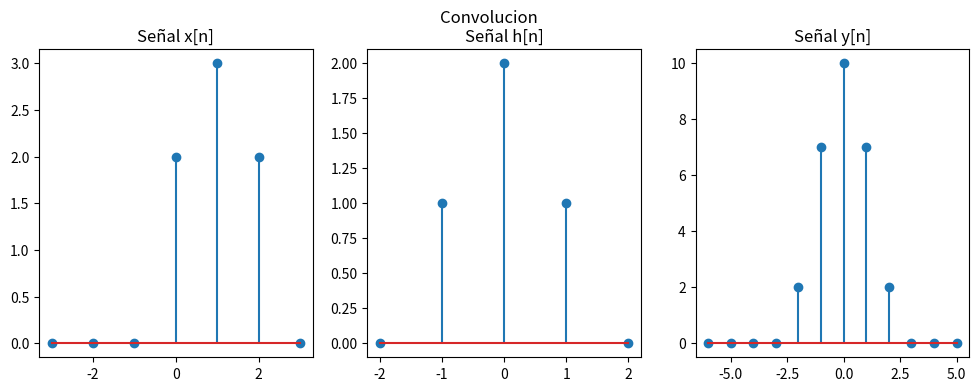
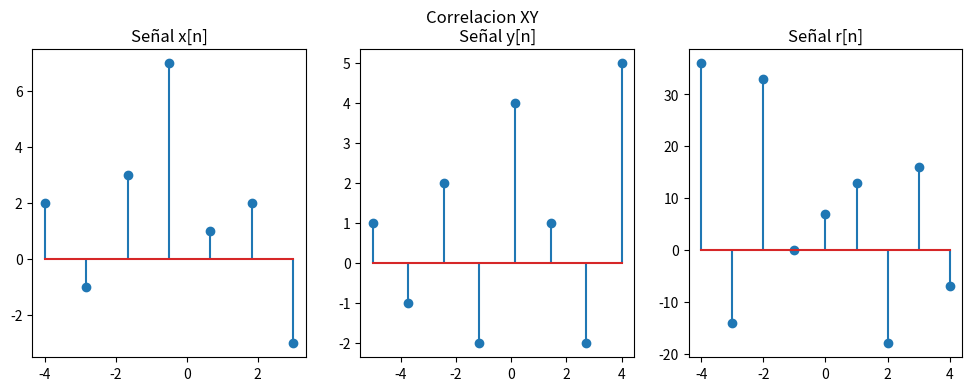

Write Python code to recreate these figures, in order.
import numpy as np
from matplotlib import pyplot as plt


def convolucion(x,h):
    #Se define una matriz de 0's de tamaño x,h+exceso para la convolucion
    V=np.zeros((len(x),len(h)+len(x)))

    #Se itera en un for anidado
    for i in range(len(x)):
        for j in range(len(h)):
            V[i][j+i]=(h[j]*x[i])   #Producto de cada valor de x con cada valor de h

    return sum(V)   #Se retorna la suma por columnas de la matriz resultante




def correlacion(x,y,n):
    r=list(np.zeros(n))   #Se define el arreglo de la señal de salida

    y=y[:]  #Genera una copia de y
    k=n//2      #Exceso
    for i in range(k):  #Se añaden 0's a los extremos de la señal y
        y.insert(0,0)
        y.insert(len(y),0)

    """
    Se aplica un producto punto para la suma de productos
    De tal forma que cada producto resulte en un valor de r 
    """
    for l in range(-k,k+1):    #Se itera de -k a k pasando por 0
        r[k+l]=np.dot(x,y[k-l:(k-l)+len(x)])    #Producto punto de la señal desplazada L unidades
    
    return r


#CONVOLUCION
#Se define el intervalo de n
nx= np.arange(-3, 4, 1)   
#Se declara la señal x1 como una funcion por partes
x1=np.piecewise(nx, [nx == 0, nx ==1,nx==2,nx<0,nx>2], [2,3,2,0,0])

#Se define el intervalo de n
nh=np.arange(-2, 3, 1)     
#Se declara la señal h como una funcion por partes 
h=np.piecewise(nh, [nh == 1, nh ==-1,nh==0,nh<-1,nh>1], [1,1,2,0,0])


#Se aplica la convolucion a la primer señal X
y=convolucion(x1,h)
print("Señal x[n]:",x1)
print("Señal h[n]:",h)
print("Suma de convolucion:",y)


#Se plotean las señales
plt.figure(figsize=(12,4))
plt.suptitle("Convolucion")
plt.subplot(1,3,1),plt.stem(nx,x1),plt.title("Señal x[n]")
plt.subplot(1,3,2),plt.stem(nh,h),plt.title("Señal h[n]")
plt.subplot(1,3,3),plt.stem(np.arange(-(len(y)//2),(len(y)//2), 1),y),plt.title("Señal y[n]")
plt.show()




#CORRELACION
n=9     #Tamaño de la muestra (impar)
x2=[2,-1,3,7,1,2,-3] #Señal x2
y=[1,-1,2,-2,4,1,-2,5]  #Señal y

#Se aplica la correlacion a la nueva señal X
r=correlacion(x2,y,n)

print("Señal x[n]:",x2)
print("Señal y[n]:",y)
print("Correlacion rxy",r)

#Se definene los intervalos para graficar cada señal
nx=np.linspace(-(len(x2)//2)-1,(len(x2)//2), len(x2))
ny=np.linspace(-(len(y)//2)-1,(len(y)//2), len(y))
nr=np.arange(-(n//2),(n//2)+1, 1)

#Se plotean las señales
plt.figure(figsize=(12,4))
plt.suptitle("Correlacion XY")
plt.subplot(1,3,1),plt.stem(nx,x2),plt.title("Señal x[n]")
plt.subplot(1,3,2),plt.stem(ny,y),plt.title("Señal y[n]")
plt.subplot(1,3,3),plt.stem(nr,r),plt.title("Señal r[n]")
plt.show()